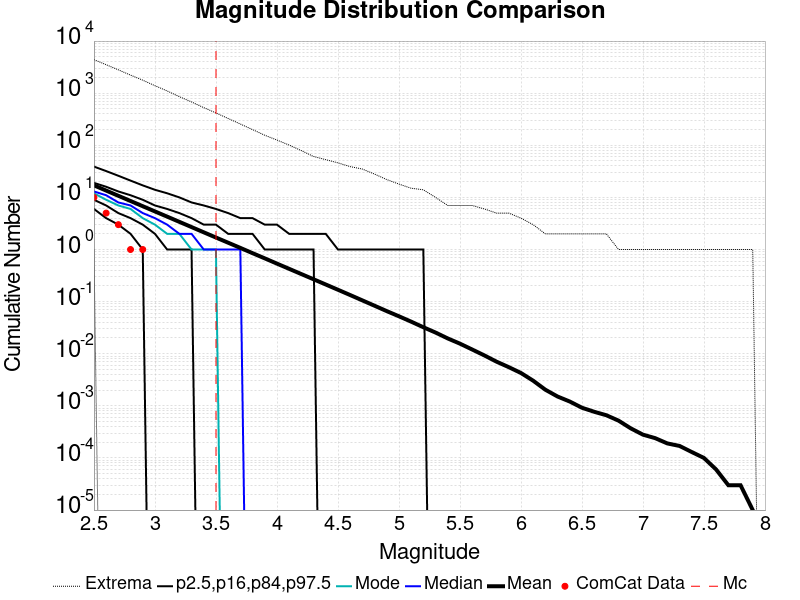

Source data for this figure (header and first rows):
Magnitude, ComCat Data, Simulation Mean, Simulation Median, Simulation Mode, Simulation Minimum, Simulation Maximum, 2.5 %-ile, 16 %-ile, 84 %-ile, 97.5 %-ile
2.5, 10.0, 17.03, 13.0, 12.0, 1.0, 4409, 6.0, 9.0, 19.0, 39.0
2.6, 5.0, 13.52, 11.0, 9.0, 0.0, 3517, 4.0, 7.0, 16.0, 32.0
2.7, 3.0, 10.74, 8.0, 7.0, 0.0, 2806, 3.0, 5.0, 13.0, 26.0
2.8, 1.0, 8.527, 7.0, 6.0, 0.0, 2220, 2.0, 4.0, 11.0, 21.0
2.9, 1.0, 6.775, 5.0, 4.0, 0.0, 1775, 1.0, 3.0, 9.0, 17.0
3.0, 0.0, 5.378, 4.0, 3.0, 0.0, 1392, 0.0, 2.0, 7.0, 14.0
3.1, 0.0, 4.275, 3.0, 2.0, 0.0, 1104, 0.0, 1.0, 6.0, 12.0
3.2, 0.0, 3.395, 2.0, 2.0, 0.0, 857.0, 0.0, 1.0, 5.0, 10.0
3.3, 0.0, 2.695, 2.0, 1.0, 0.0, 679.0, 0.0, 1.0, 4.0, 8.0
3.4, 0.0, 2.138, 1.0, 1.0, 0.0, 528.0, 0.0, 0.0, 3.0, 7.0
3.5, 0.0, 1.698, 1.0, 1.0, 0.0, 418.0, 0.0, 0.0, 3.0, 6.0
3.6, 0.0, 1.35, 1.0, 0.0, 0.0, 327.0, 0.0, 0.0, 2.0, 5.0
3.7, 0.0, 1.074, 1.0, 0.0, 0.0, 256.0, 0.0, 0.0, 2.0, 4.0
3.8, 0.0, 0.8508, 0.0, 0.0, 0.0, 200.0, 0.0, 0.0, 2.0, 4.0
3.9, 0.0, 0.6766, 0.0, 0.0, 0.0, 156.0, 0.0, 0.0, 1.0, 3.0
4.0, 0.0, 0.5361, 0.0, 0.0, 0.0, 126.0, 0.0, 0.0, 1.0, 3.0
4.1, 0.0, 0.4256, 0.0, 0.0, 0.0, 101.0, 0.0, 0.0, 1.0, 2.0
4.2, 0.0, 0.3379, 0.0, 0.0, 0.0, 79.0, 0.0, 0.0, 1.0, 2.0
4.3, 0.0, 0.2683, 0.0, 0.0, 0.0, 61.0, 0.0, 0.0, 1.0, 2.0
4.4, 0.0, 0.2131, 0.0, 0.0, 0.0, 53.0, 0.0, 0.0, 0.0, 2.0
4.5, 0.0, 0.1689, 0.0, 0.0, 0.0, 46.0, 0.0, 0.0, 0.0, 1.0
4.6, 0.0, 0.1338, 0.0, 0.0, 0.0, 39.0, 0.0, 0.0, 0.0, 1.0
4.7, 0.0, 0.1056, 0.0, 0.0, 0.0, 35.0, 0.0, 0.0, 0.0, 1.0
4.8, 0.0, 0.08342, 0.0, 0.0, 0.0, 28.0, 0.0, 0.0, 0.0, 1.0
4.9, 0.0, 0.06575, 0.0, 0.0, 0.0, 22.0, 0.0, 0.0, 0.0, 1.0
5.0, 0.0, 0.0523, 0.0, 0.0, 0.0, 18.0, 0.0, 0.0, 0.0, 1.0
5.1, 0.0, 0.04128, 0.0, 0.0, 0.0, 15.0, 0.0, 0.0, 0.0, 1.0
5.2, 0.0, 0.03223, 0.0, 0.0, 0.0, 14.0, 0.0, 0.0, 0.0, 1.0
5.3, 0.0, 0.0255, 0.0, 0.0, 0.0, 10.0, 0.0, 0.0, 0.0, 0.0
5.4, 0.0, 0.01966, 0.0, 0.0, 0.0, 7.0, 0.0, 0.0, 0.0, 0.0
5.5, 0.0, 0.01561, 0.0, 0.0, 0.0, 7.0, 0.0, 0.0, 0.0, 0.0
5.6, 0.0, 0.01206, 0.0, 0.0, 0.0, 7.0, 0.0, 0.0, 0.0, 0.0
5.7, 0.0, 0.00929, 0.0, 0.0, 0.0, 6.0, 0.0, 0.0, 0.0, 0.0
5.8, 0.0, 0.00704, 0.0, 0.0, 0.0, 5.0, 0.0, 0.0, 0.0, 0.0
5.9, 0.0, 0.00553, 0.0, 0.0, 0.0, 5.0, 0.0, 0.0, 0.0, 0.0
6.0, 0.0, 0.00427, 0.0, 0.0, 0.0, 4.0, 0.0, 0.0, 0.0, 0.0
6.1, 0.0, 0.00304, 0.0, 0.0, 0.0, 3.0, 0.0, 0.0, 0.0, 0.0
6.2, 0.0, 0.00204, 0.0, 0.0, 0.0, 2.0, 0.0, 0.0, 0.0, 0.0
6.3, 0.0, 0.00151, 0.0, 0.0, 0.0, 2.0, 0.0, 0.0, 0.0, 0.0
6.4, 0.0, 0.00121, 0.0, 0.0, 0.0, 2.0, 0.0, 0.0, 0.0, 0.0
6.5, 0.0, 9.2E-4, 0.0, 0.0, 0.0, 2.0, 0.0, 0.0, 0.0, 0.0
6.6, 0.0, 7.7E-4, 0.0, 0.0, 0.0, 2.0, 0.0, 0.0, 0.0, 0.0
6.7, 0.0, 6.6E-4, 0.0, 0.0, 0.0, 2.0, 0.0, 0.0, 0.0, 0.0
6.8, 0.0, 5.2E-4, 0.0, 0.0, 0.0, 1.0, 0.0, 0.0, 0.0, 0.0
6.9, 0.0, 3.7E-4, 0.0, 0.0, 0.0, 1.0, 0.0, 0.0, 0.0, 0.0
7.0, 0.0, 2.8E-4, 0.0, 0.0, 0.0, 1.0, 0.0, 0.0, 0.0, 0.0
7.1, 0.0, 2.4E-4, 0.0, 0.0, 0.0, 1.0, 0.0, 0.0, 0.0, 0.0
7.2, 0.0, 1.9E-4, 0.0, 0.0, 0.0, 1.0, 0.0, 0.0, 0.0, 0.0
7.3, 0.0, 1.7E-4, 0.0, 0.0, 0.0, 1.0, 0.0, 0.0, 0.0, 0.0
7.4, 0.0, 1.3E-4, 0.0, 0.0, 0.0, 1.0, 0.0, 0.0, 0.0, 0.0
7.5, 0.0, 1.0E-4, 0.0, 0.0, 0.0, 1.0, 0.0, 0.0, 0.0, 0.0
7.6, 0.0, 6.0E-5, 0.0, 0.0, 0.0, 1.0, 0.0, 0.0, 0.0, 0.0
7.7, 0.0, 3.0E-5, 0.0, 0.0, 0.0, 1.0, 0.0, 0.0, 0.0, 0.0
7.8, 0.0, 3.0E-5, 0.0, 0.0, 0.0, 1.0, 0.0, 0.0, 0.0, 0.0
7.9, 0.0, 1.0E-5, 0.0, 0.0, 0.0, 1.0, 0.0, 0.0, 0.0, 0.0
8.0, 0.0, 0.0, 0.0, 0.0, 0.0, 0.0, 0.0, 0.0, 0.0, 0.0
8.1, 0.0, 0.0, 0.0, 0.0, 0.0, 0.0, 0.0, 0.0, 0.0, 0.0
8.2, 0.0, 0.0, 0.0, 0.0, 0.0, 0.0, 0.0, 0.0, 0.0, 0.0
8.3, 0.0, 0.0, 0.0, 0.0, 0.0, 0.0, 0.0, 0.0, 0.0, 0.0
8.4, 0.0, 0.0, 0.0, 0.0, 0.0, 0.0, 0.0, 0.0, 0.0, 0.0
... 6 more rows
